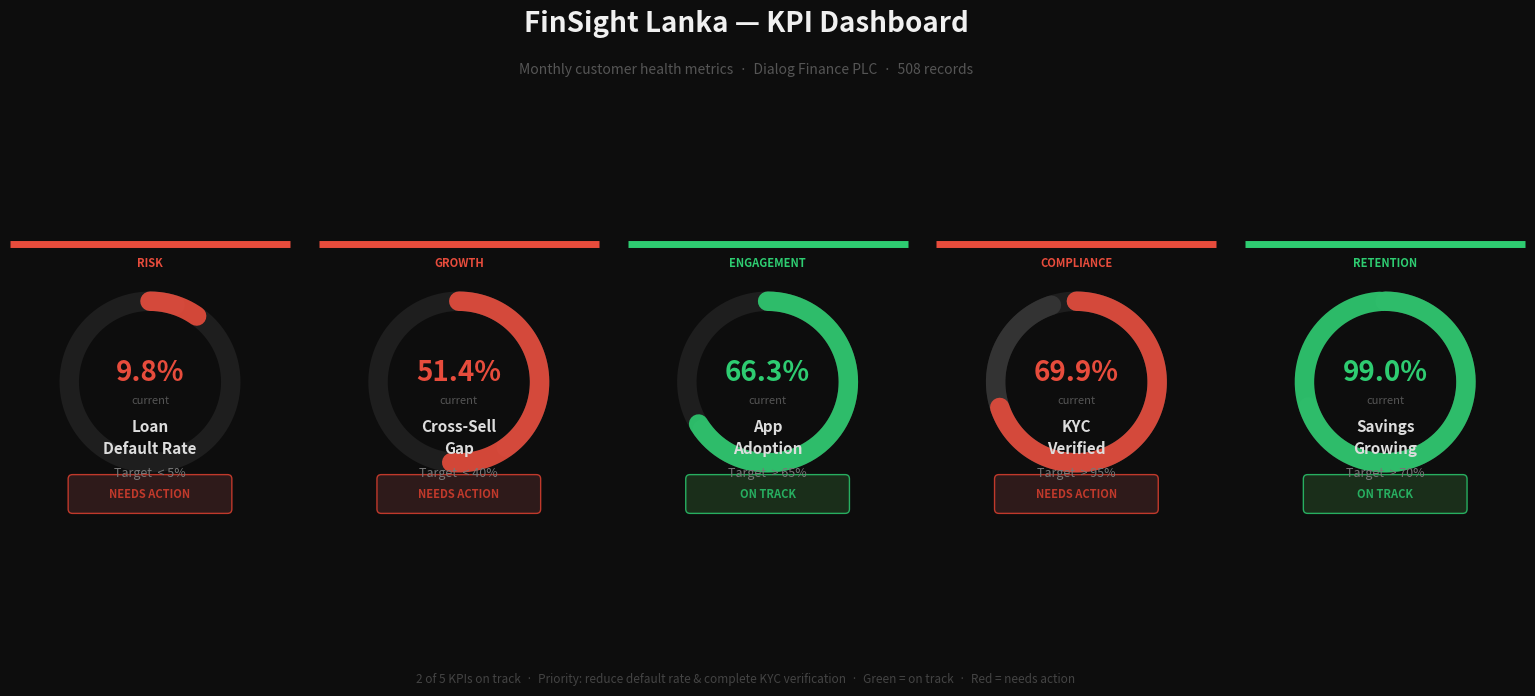

Recreate this plot in Python.
import matplotlib.pyplot as plt
import matplotlib.patches as mpatches
import numpy as np

kpis = [
    {"area": "RISK",       "name": "Loan\nDefault Rate",   "val": 9.8,  "target": 5,  "dir": "lower"},
    {"area": "GROWTH",     "name": "Cross-Sell\nGap",      "val": 51.4, "target": 40, "dir": "lower"},
    {"area": "ENGAGEMENT", "name": "App\nAdoption",        "val": 66.3, "target": 65, "dir": "higher"},
    {"area": "COMPLIANCE", "name": "KYC\nVerified",        "val": 69.9, "target": 95, "dir": "higher"},
    {"area": "RETENTION",  "name": "Savings\nGrowing",     "val": 99.0, "target": 70, "dir": "higher"},
]

for k in kpis:
    k["met"]   = k["val"] <= k["target"] if k["dir"] == "lower" else k["val"] >= k["target"]
    k["color"] = "#2ECC71" if k["met"] else "#E74C3C"
    k["label"] = "ON TRACK" if k["met"] else "NEEDS ACTION"

BG, CARD = "#0D0D0D", "#141414"

fig = plt.figure(figsize=(16, 7), facecolor=BG)

# Title
fig.text(0.5, 0.95, "FinSight Lanka — KPI Dashboard",
         ha="center", fontsize=20, fontweight="bold", color="#F0F0F0")
fig.text(0.5, 0.89, "Monthly customer health metrics  ·  Dialog Finance PLC  ·  508 records",
         ha="center", fontsize=10, color="#555555")

n = len(kpis)
for i, k in enumerate(kpis):
    left = 0.04 + i * 0.193
    ax = fig.add_axes([left, 0.08, 0.175, 0.74])
    ax.set_facecolor(CARD)
    ax.set_xlim(-1.3, 1.3)
    ax.set_ylim(-1.3, 1.3)
    ax.set_aspect("equal")
    ax.axis("off")
    for spine in ax.spines.values():
        spine.set_visible(False)

    # Top accent bar
    ax.plot([-1.3, 1.3], [1.28, 1.28], color=k["color"], linewidth=5,
            solid_capstyle="butt", clip_on=False)

    # Area label
    ax.text(0, 1.1, k["area"], ha="center", va="center",
            fontsize=8, color=k["color"], fontweight="bold")

    # Donut ring — background
    theta = np.linspace(np.pi/2, np.pi/2 - 2*np.pi, 300)
    ax.plot(np.cos(theta)*0.75, np.sin(theta)*0.75,
            color="#1E1E1E", linewidth=14, solid_capstyle="round")

    # Target arc
    tgt_frac = min(k["target"] / 100, 1.0)
    theta_tgt = np.linspace(np.pi/2, np.pi/2 - 2*np.pi*tgt_frac, 200)
    ax.plot(np.cos(theta_tgt)*0.75, np.sin(theta_tgt)*0.75,
            color="#333333", linewidth=14, solid_capstyle="round")

    # Value arc
    val_frac = min(k["val"] / 100, 1.0)
    theta_val = np.linspace(np.pi/2, np.pi/2 - 2*np.pi*val_frac, 200)
    ax.plot(np.cos(theta_val)*0.75, np.sin(theta_val)*0.75,
            color=k["color"], linewidth=14, solid_capstyle="round", alpha=0.9)

    # Centre value
    ax.text(0, 0.08, f"{k['val']}%", ha="center", va="center",
            fontsize=20, fontweight="bold", color=k["color"])
    ax.text(0, -0.18, "current", ha="center", va="center",
            fontsize=8, color="#555555")

    # KPI name
    ax.text(0, -0.52, k["name"], ha="center", va="center",
            fontsize=11, color="#DDDDDD", fontweight="bold", linespacing=1.5)

    # Target label
    arrow = "<" if k["dir"] == "lower" else ">"
    ax.text(0, -0.85, f"Target  {arrow} {k['target']}%", ha="center", va="center",
            fontsize=9, color="#777777")

    # Status badge
    badge_bg = "#1A2E1A" if k["met"] else "#2E1A1A"
    badge_ec = "#27AE60" if k["met"] else "#C0392B"
    badge_tc = "#27AE60" if k["met"] else "#C0392B"
    rect = mpatches.FancyBboxPatch((-0.72, -1.18), 1.44, 0.28,
                                    boxstyle="round,pad=0.04",
                                    facecolor=badge_bg, edgecolor=badge_ec, linewidth=1)
    ax.add_patch(rect)
    ax.text(0, -1.04, k["label"], ha="center", va="center",
            fontsize=8, color=badge_tc, fontweight="bold")

# Footer
fig.text(0.5, 0.02,
         "2 of 5 KPIs on track  ·  Priority: reduce default rate & complete KYC verification  ·  Green = on track  ·  Red = needs action",
         ha="center", fontsize=8.5, color="#444444")

plt.savefig("kpi_dashboard.png", dpi=180, bbox_inches="tight", facecolor=BG)
plt.show()
